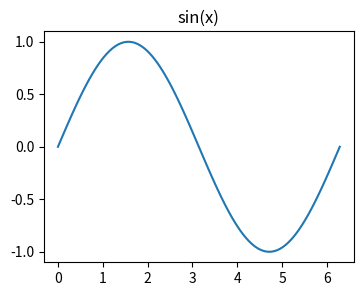

Write the Python code that produced this figure.
print('Hello, ipynvim!')

import numpy as np
import matplotlib.pyplot as plt

x = np.linspace(0, 2 * np.pi, 100)
fig, ax = plt.subplots(figsize=(4, 3))
ax.plot(x, np.sin(x))
ax.set_title('sin(x)')
